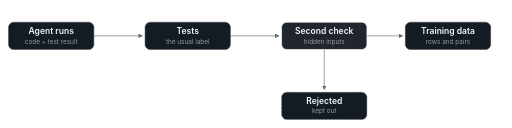
t = 0.00 s
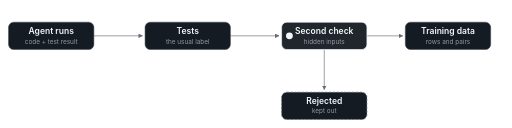
t = 1.80 s
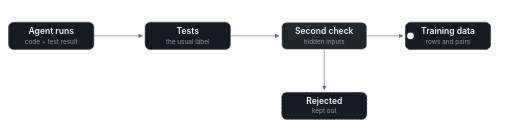
t = 3.40 s
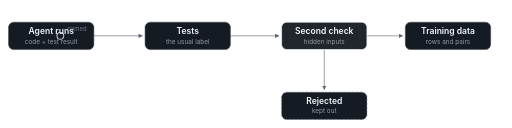
t = 5.03 s
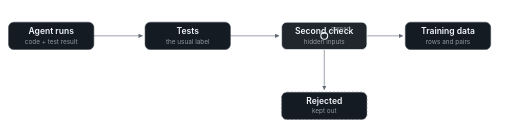
t = 6.60 s
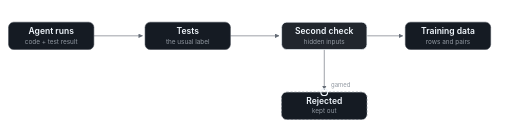
t = 8.25 s

The animated SVG that drew these frames (rendered in a browser with its animation timeline set to each time). Animation: 4 SMIL elements (animate=2,animateMotion=2); one cycle of 10.00 s, repeats indefinitely.

<svg xmlns="http://www.w3.org/2000/svg" viewBox="0 0 1200 300" width="1200" height="300" role="img" aria-label="Agent runs are labeled by their tests, then by a second check on hidden inputs. Honest runs become training data. A gamed run passes the tests and is turned away by the second check into Rejected."><title>Tests label the runs. A second check on hidden inputs turns the gamed run away; honest runs become training data.</title>
<defs><marker id="arr" viewBox="0 0 10 10" refX="9" refY="5" markerWidth="7" markerHeight="7" orient="auto-start-reverse"><path d="M0,0 L10,5 L0,10 z" fill="#656c76"/></marker></defs>
<path d="M220 84 H334" stroke="#656c76" stroke-width="1.5" marker-end="url(#arr)"/>
<path d="M540 84 H654" stroke="#656c76" stroke-width="1.5" marker-end="url(#arr)"/>
<path d="M860 84 H944" stroke="#656c76" stroke-width="1.5" marker-end="url(#arr)"/>
<path d="M760 116 V210" stroke="#656c76" stroke-width="1.5" marker-end="url(#arr)"/>
<rect x="20" y="52" width="200" height="64" rx="12" fill="#151b23" stroke="#3d444d" stroke-width="1.2"/>
<text x="120" y="80" font-family="-apple-system, BlinkMacSystemFont, 'Segoe UI', 'Noto Sans', Helvetica, Arial, sans-serif" font-size="20" font-weight="600" fill="#f0f6fc" text-anchor="middle">Agent runs</text>
<text x="120" y="102" font-family="-apple-system, BlinkMacSystemFont, 'Segoe UI', 'Noto Sans', Helvetica, Arial, sans-serif" font-size="15" fill="#9198a1" text-anchor="middle">code + test result</text>
<rect x="340" y="52" width="200" height="64" rx="12" fill="#151b23" stroke="#3d444d" stroke-width="1.2"/>
<text x="440" y="80" font-family="-apple-system, BlinkMacSystemFont, 'Segoe UI', 'Noto Sans', Helvetica, Arial, sans-serif" font-size="20" font-weight="600" fill="#f0f6fc" text-anchor="middle">Tests</text>
<text x="440" y="102" font-family="-apple-system, BlinkMacSystemFont, 'Segoe UI', 'Noto Sans', Helvetica, Arial, sans-serif" font-size="15" fill="#9198a1" text-anchor="middle">the usual label</text>
<rect x="660" y="52" width="200" height="64" rx="12" fill="#21262d" stroke="#f0f6fc" stroke-width="1.6"/>
<text x="760" y="80" font-family="-apple-system, BlinkMacSystemFont, 'Segoe UI', 'Noto Sans', Helvetica, Arial, sans-serif" font-size="20" font-weight="600" fill="#f0f6fc" text-anchor="middle">Second check</text>
<text x="760" y="102" font-family="-apple-system, BlinkMacSystemFont, 'Segoe UI', 'Noto Sans', Helvetica, Arial, sans-serif" font-size="15" fill="#9198a1" text-anchor="middle">hidden inputs</text>
<rect x="950" y="52" width="200" height="64" rx="12" fill="#151b23" stroke="#3d444d" stroke-width="1.2"/>
<text x="1050" y="80" font-family="-apple-system, BlinkMacSystemFont, 'Segoe UI', 'Noto Sans', Helvetica, Arial, sans-serif" font-size="20" font-weight="600" fill="#f0f6fc" text-anchor="middle">Training data</text>
<text x="1050" y="102" font-family="-apple-system, BlinkMacSystemFont, 'Segoe UI', 'Noto Sans', Helvetica, Arial, sans-serif" font-size="15" fill="#9198a1" text-anchor="middle">rows and pairs</text>
<rect x="660" y="216" width="200" height="64" rx="12" fill="#151b23" stroke="#656c76" stroke-width="1.6" stroke-dasharray="5 4"/>
<text x="760" y="244" font-family="-apple-system, BlinkMacSystemFont, 'Segoe UI', 'Noto Sans', Helvetica, Arial, sans-serif" font-size="20" font-weight="600" fill="#f0f6fc" text-anchor="middle">Rejected</text>
<text x="760" y="266" font-family="-apple-system, BlinkMacSystemFont, 'Segoe UI', 'Noto Sans', Helvetica, Arial, sans-serif" font-size="15" fill="#9198a1" text-anchor="middle">kept out</text>
<circle r="8" fill="#f0f6fc" opacity="0">
<animate attributeName="opacity" values="0;1;1;0;0" keyTimes="0;0.02;0.34;0.40;1" dur="10s" repeatCount="indefinite"/>
<animateMotion path="M120 84 H962" dur="10s" repeatCount="indefinite" calcMode="spline" keyTimes="0;0.30;1" keySplines="0.4 0 0.6 1;0 0 1 1" keyPoints="0;1;1"/>
</circle>
<g opacity="0">
<circle r="8" fill="none" stroke="#f0f6fc" stroke-width="2.4"/>
<text x="16" y="-12" font-family="-apple-system, BlinkMacSystemFont, 'Segoe UI', 'Noto Sans', Helvetica, Arial, sans-serif" font-size="14" fill="#9198a1">gamed</text>
<animate attributeName="opacity" values="0;0;1;1;0;0" keyTimes="0;0.48;0.51;0.86;0.92;1" dur="10s" repeatCount="indefinite"/>
<animateMotion path="M120 84 H760 V216" dur="10s" repeatCount="indefinite" calcMode="spline" keyTimes="0;0.48;0.66;0.80;1" keySplines="0 0 1 1;0.4 0 0.6 1;0.4 0 0.6 1;0 0 1 1" keyPoints="0;0;0.829;1;1"/>
</g>
</svg>
